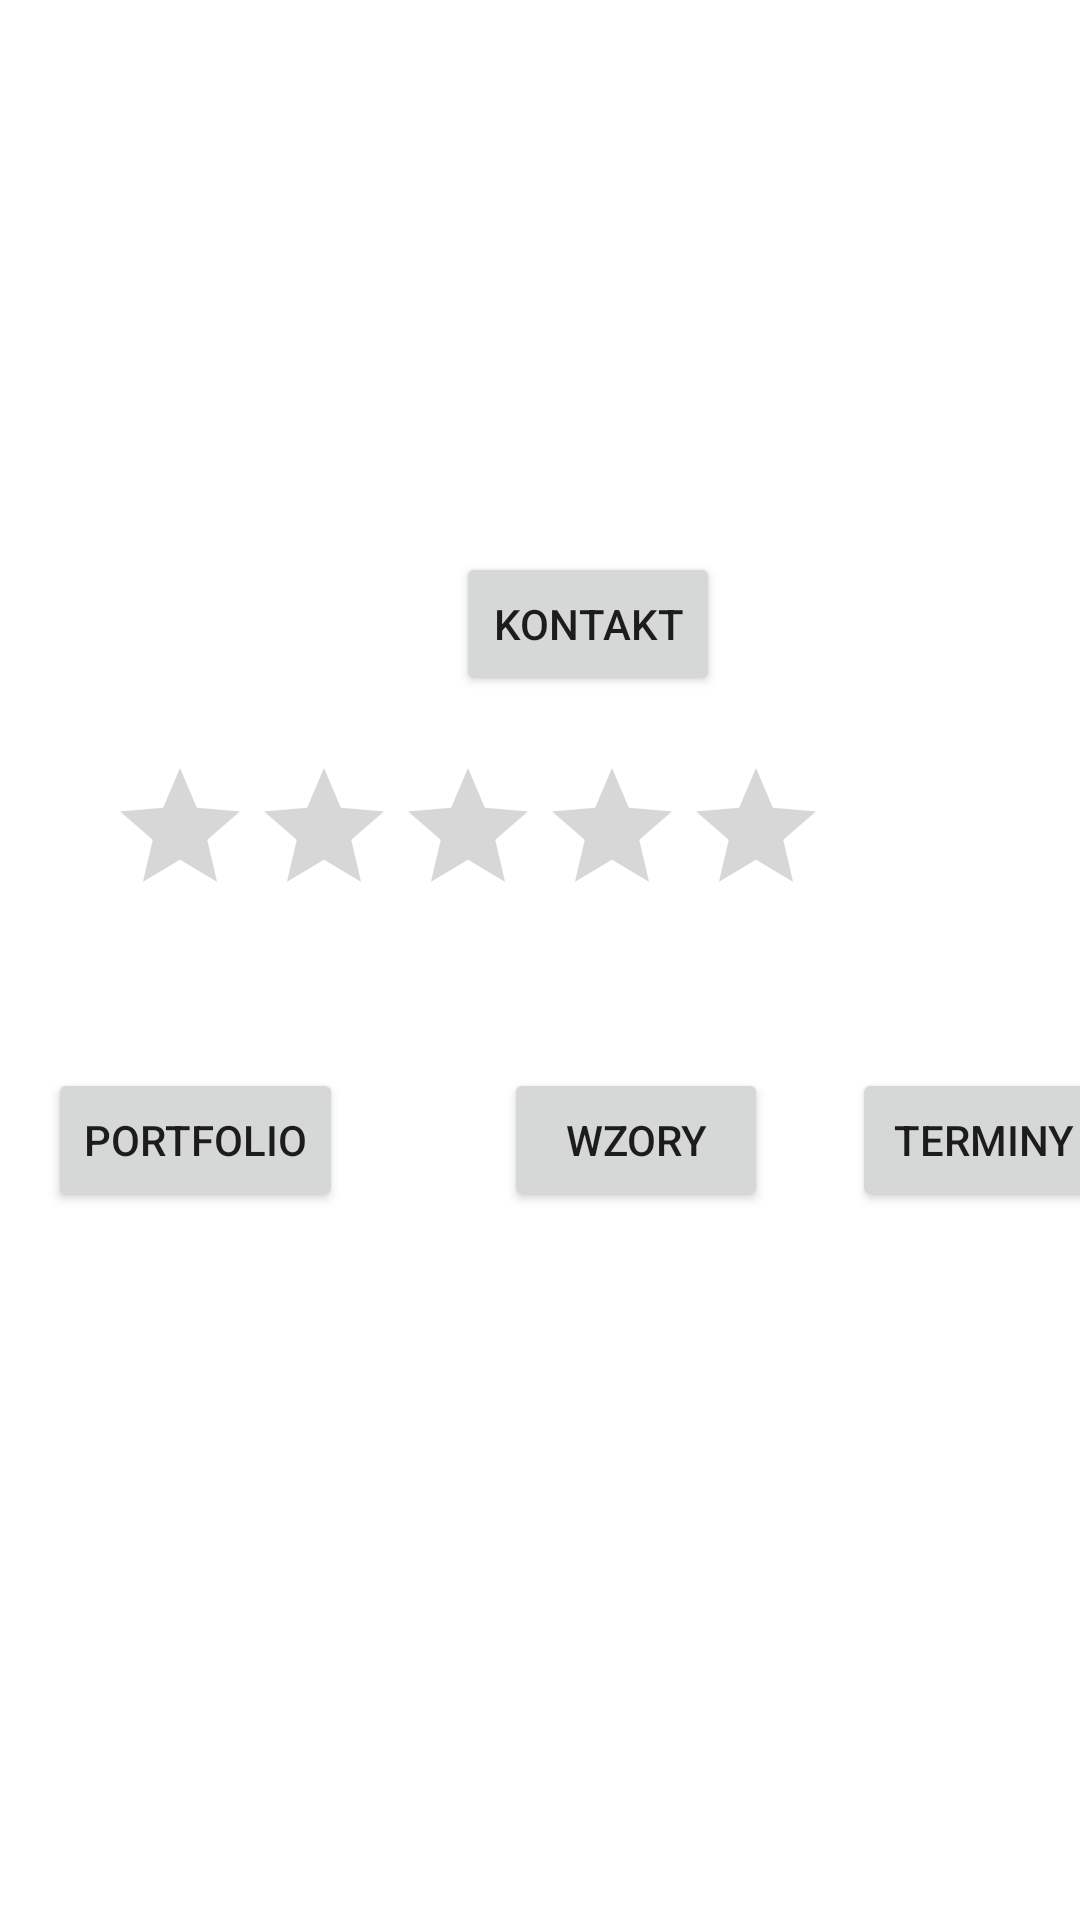

Write the Android layout XML for this screen, with the resource values it uses.
<!-- AndroidManifest.xml: application theme Theme.TATTZY -->
<!-- res/layout/fragment_profile.xml -->
<?xml version="1.0" encoding="utf-8"?>
<androidx.constraintlayout.widget.ConstraintLayout xmlns:android="http://schemas.android.com/apk/res/android"
    xmlns:app="http://schemas.android.com/apk/res-auto"
    xmlns:tools="http://schemas.android.com/tools"
    android:layout_width="match_parent"
    android:layout_height="match_parent"
    tools:context=".ProfileFragment">

    <Button
        android:id="@+id/button6"
        android:layout_width="wrap_content"
        android:layout_height="wrap_content"
        android:layout_marginStart="16dp"
        android:layout_marginTop="356dp"
        android:text="Portfolio"
        app:layout_constraintStart_toStartOf="parent"
        app:layout_constraintTop_toTopOf="parent" />

    <Button
        android:id="@+id/button5"
        android:layout_width="wrap_content"
        android:layout_height="wrap_content"
        android:layout_marginStart="284dp"
        android:layout_marginTop="356dp"
        android:text="Terminy"
        app:layout_constraintStart_toStartOf="parent"
        app:layout_constraintTop_toTopOf="parent" />

    <Button
        android:id="@+id/button4"
        android:layout_width="wrap_content"
        android:layout_height="wrap_content"
        android:layout_marginStart="168dp"
        android:layout_marginTop="356dp"
        android:text="Wzory"
        app:layout_constraintStart_toStartOf="parent"
        app:layout_constraintTop_toTopOf="parent" />

    <ImageView
        android:id="@+id/profileImage"
        android:layout_width="110dp"
        android:layout_height="101dp"
        android:layout_marginStart="148dp"
        android:layout_marginTop="72dp"
        app:layout_constraintStart_toStartOf="parent"
        app:layout_constraintTop_toTopOf="parent"
        tools:srcCompat="@tools:sample/avatars" />

    <Button
        android:id="@+id/contactButton"
        android:layout_width="wrap_content"
        android:layout_height="wrap_content"
        android:layout_marginStart="152dp"
        android:layout_marginTop="184dp"
        android:text="Kontakt"
        app:layout_constraintStart_toStartOf="parent"
        app:layout_constraintTop_toTopOf="parent" />

    <RatingBar
        android:id="@+id/ratingBar"
        android:layout_width="wrap_content"
        android:layout_height="wrap_content"
        android:layout_marginTop="252dp"
        android:layout_marginEnd="84dp"
        app:layout_constraintEnd_toEndOf="parent"
        app:layout_constraintTop_toTopOf="parent" />

    <Button
        android:id="@+id/exploreButton"
        android:layout_width="wrap_content"
        android:layout_height="wrap_content"
        android:layout_marginTop="644dp"
        android:layout_marginEnd="152dp"
        android:text="Główna"
        app:layout_constraintEnd_toEndOf="parent"
        app:layout_constraintTop_toTopOf="parent" />
    />

</androidx.constraintlayout.widget.ConstraintLayout>
<!-- resources referenced by this layout -->
<resources>
  <style name="Theme.TATTZY" parent="Theme.MaterialComponents.DayNight.DarkActionBar">
          
          <item name="colorPrimary">@color/purple_500</item>
          <item name="colorPrimaryVariant">@color/purple_700</item>
          <item name="colorOnPrimary">@color/white</item>
          
          <item name="colorSecondary">@color/teal_200</item>
          <item name="colorSecondaryVariant">@color/teal_700</item>
          <item name="colorOnSecondary">@color/black</item>
          
          <item name="android:statusBarColor">?attr/colorPrimaryVariant</item>
          
      </style>
  <!-- not gathered from this repository: default colours our renderer supplied (Android Studio template values) -->
  <color name="purple_500">#FF6200EE</color>
  <color name="purple_700">#FF3700B3</color>
  <color name="teal_200">#FF03DAC5</color>
  <color name="teal_700">#FF018786</color>
  <color name="black">#FF000000</color>
  <color name="white">#FFFFFFFF</color>
</resources>
